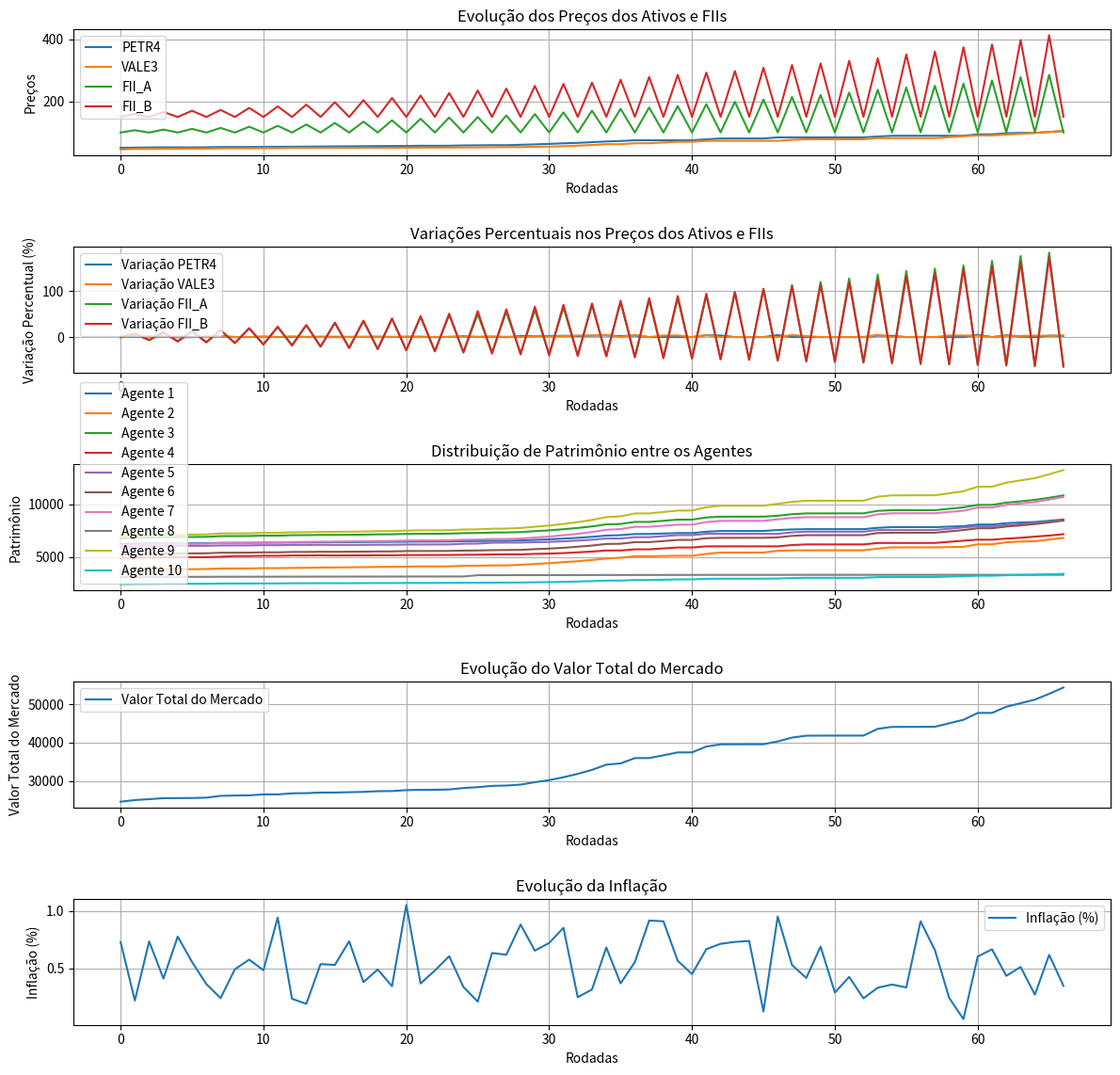

Write Python code to recreate this figure.
from dataclasses import dataclass, field
from typing import List, Dict
import random
import numpy as np
import math
import matplotlib.pyplot as plt

@dataclass
class Agente:
    """
    Classe que representa um agente do mercado.

    Um agente possui características financeiras e comportamentais que influenciam
    suas decisões de compra e venda no mercado. Ele mantém um saldo, uma carteira de
    ativos, e parâmetros como literacia financeira, comportamento especulador e
    expectativa de inflação, que moldam sua interação com o mercado.

    Atributos:
        nome (str): Nome do agente.
        saldo (float): Saldo disponível em caixa.
        carteira (Dict[str, int]): Quantidade de ativos que o agente possui,
            mapeados por nome.
        sentimento (float): Sentimento do agente, representado como um valor
            entre -1 (negativo) e 1 (positivo).
        expectativa (List[float]): Lista contendo os valores mínimo, esperado e
            máximo de preço para os ativos.
        conhecimento (str): Nível de conhecimento financeiro do agente (e.g.,
            "alto", "médio", "baixo").
        literacia_financeira (float): Representa o conhecimento financeiro, com
            valor entre 0 e 1.
        comportamento_especulador (float): Grau de especulação do agente, valor
            entre 0 e 1.
        comportamento_ruido (float): Impacto do ruído nas decisões do agente,
            valor entre 0 e 1.
        expectativa_inflacao (float): Expectativa do agente em relação à inflação.
        patrimonio (List[float]): Histórico do patrimônio do agente ao longo do tempo.
        tau (int): Tempo de observação usado para cálculo da volatilidade percebida.
        volatilidade_percebida (float): Volatilidade percebida pelo agente com base
            no histórico de preços.
    """
    nome: str
    saldo: float
    carteira: Dict[str, int]
    sentimento: float
    expectativa: List[float]
    literacia_financeira: float
    comportamento_especulador: float
    comportamento_ruido: float
    comportamento_fundamentalista: float
    expectativa_inflacao: float
    patrimonio: List[float] = field(default_factory=list)
    tau: int = field(init=False)
    volatilidade_percebida: float = field(default=0.0, init=False)
    vizinhos: List["Agente"] = field(default_factory=list)

    def __post_init__(self) -> None:
        """
        Inicializa atributos dinâmicos após a criação do agente.

        Define o tempo de observação (`tau`) como um valor aleatório entre 22 e 252,
        representando o número de períodos que o agente considera ao calcular a
        volatilidade percebida.

        Returns:
            None
        """
        self.tau = random.randint(22, 252)  # Sorteio do tempo observado.
        if not (0 <= self.literacia_financeira <= 1):
            raise ValueError("literacia_financeira deve estar entre 0 e 1.")

    def calcular_volatilidade_percebida(self, historico_precos: List[float]) -> None:
        """
        Calcula a volatilidade percebida com base no histórico de preços.

        Este método utiliza o logaritmo natural dos retornos (log-returns) para
        calcular a volatilidade como o desvio padrão dos retornos no período observado
        (`tau`). Caso o histórico de preços seja menor que `tau`, a volatilidade
        percebida é definida como 0.

        Args:
            historico_precos (List[float]): Lista de preços históricos do ativo.

        Returns:
            None
        """
        if len(historico_precos) >= self.tau:
            retornos = [
                math.log(historico_precos[i] / historico_precos[i - 1])
                for i in range(1, self.tau)
            ]
            self.volatilidade_percebida = np.std(retornos) * np.sqrt(252)  # Anualizado
        else:
            self.volatilidade_percebida = 0.0

    def calcular_risco_desejado(self) -> float:
        """
        Calcula o nível de risco que o agente está disposto a assumir.

        O risco desejado é calculado com base em:
        - Sentimento do agente: quanto mais positivo, maior o risco.
        - Volatilidade percebida do ativo.
        - Nível de literacia financeira: reduz o impacto do risco base.
        - Fatores comportamentais (especulação e ruído).

        Returns:
            float: Valor do risco desejado pelo agente.
        """
        risco_base = (self.sentimento + 1) * self.volatilidade_percebida / 2
        fator_especulacao = self.comportamento_especulador * 0.2
        fator_ruido = self.comportamento_ruido * 0.1
        fator_fundamentalista = self.comportamento_fundamentalista * 0.1  # Novo fator
        return risco_base + fator_especulacao - fator_ruido + fator_fundamentalista

    def ajustar_preco_por_inflacao(self, preco: float) -> float:
        """
        Ajusta o preço de um ativo com base na expectativa de inflação do agente.

        O ajuste considera o nível de confiança do agente, derivado da sua literacia
        financeira e do impacto do comportamento de ruído. Um agente com maior confiança
        ajustará menos o preço, enquanto agentes com maior impacto de ruído terão ajustes
        mais conservadores.

        Args:
            preco (float): Preço original do ativo.

        Returns:
            float: Preço ajustado com base na inflação e na confiança do agente.
        """
        confianca = max(0.5, self.literacia_financeira - self.comportamento_ruido)
        return preco * (1 + self.expectativa_inflacao * confianca)

    def calcular_quantidade_baseada_em_risco(self, risco_desejado: float) -> float:
        """
        Calcula a quantidade de ativos que o agente deseja negociar, com base no risco desejado.

        A quantidade é proporcional ao risco desejado e inversamente proporcional à volatilidade
        percebida. Caso a volatilidade percebida seja zero, retorna 0 para evitar divisão por zero.

        Args:
            risco_desejado (float): Nível de risco que o agente está disposto a assumir.

        Returns:
            float: Quantidade calculada com base no risco desejado.
        """
        if self.volatilidade_percebida > 0:
            return risco_desejado / self.volatilidade_percebida
        return 0.0

    def tomar_decisao(self, mercado: "Mercado", order_book: "OrderBook") -> None:
        """
        Toma uma decisão de compra ou venda de ativos no mercado com base nos
        parâmetros do agente e nas condições de mercado.

        Para cada ativo disponível no mercado, o agente calcula a volatilidade percebida
        e determina o risco desejado. A decisão é ajustada com base na expectativa de
        inflação e em parâmetros comportamentais, como comportamento especulador.

        Dependendo da probabilidade gerada, o agente pode:
        - Comprar uma quantidade do ativo, respeitando seu saldo e os limites de preço.
        - Vender uma quantidade do ativo de sua carteira, considerando os limites de preço.

        Caso a expectativa de inflação seja maior que 3% ao mês, o agente pode optar por
        não realizar nenhuma transação para certos ativos.

        Args:
            mercado (Mercado): Objeto que representa o mercado contendo ativos,
                fundos imobiliários e seus preços atuais.
            order_book (OrderBook): Objeto que registra as ordens de compra e venda
                realizadas pelos agentes.

        Returns:
            None
        """
        for ativo, preco in mercado.ativos.items():
            self.calcular_volatilidade_percebida(mercado.historico_precos[ativo])
            risco_desejado = self.calcular_risco_desejado()

            # Ajusta a decisão com base na expectativa de inflação
            if self.expectativa_inflacao > 0.03:  # Exemplo: inflação > 3% ao mês
                print(
                    f"[DECISÃO] {self.nome} hesitou devido à alta inflação ({self.expectativa_inflacao:.2%})"
                )
                continue  # Pula a decisão para ativos específicos

            quantidade = max(
                1, int(self.calcular_quantidade_baseada_em_risco(risco_desejado))
            )
            prob_compra = random.uniform(0, 1)

            if prob_compra > 0.5:  # Compra
                preco_limite = preco * random.uniform(
                    0.9, 1.1 + self.comportamento_especulador * 0.1
                )
                ordem = Ordem("compra", self, ativo, preco_limite, quantidade)
            else:  # Venda
                quantidade = random.randint(1, self.carteira.get(ativo, 0))
                preco_limite = preco * random.uniform(
                    0.9, 1.1 + self.comportamento_especulador * 0.1
                )
                ordem = Ordem("venda", self, ativo, preco_limite, quantidade)
            order_book.adicionar_ordem(ordem)

    def calcula_l_privada(self) -> float:
        """
        Calcula a taxa de crescimento percentual do patrimônio do agente
        nos últimos 22 períodos.

        O cálculo é baseado na relação entre o patrimônio atual (t) e o
        patrimônio de 22 períodos atrás (t-22). Se o histórico do patrimônio
        for insuficiente ou se o patrimônio de t-22 for zero, retorna 0.0.

        Returns:
            float: A taxa de crescimento percentual do patrimônio, expressa como
            um valor decimal (ex.: 0.05 representa 5% de crescimento). Retorna
            0.0 se o histórico for insuficiente ou se o patrimônio de t-22 for zero.
        """
        if len(self.patrimonio) > 22:
            patrimonio_t = self.patrimonio[-1]
            patrimonio_t_22 = self.patrimonio[-22]
            # Evita divisão por zero
            if patrimonio_t_22 != 0:
                return (patrimonio_t / patrimonio_t_22) - 1
        return 0.0

    def calcula_l_social(self) -> float:
        """
        Calcula a média da taxa de crescimento percentual do patrimônio
        (`l_privada`) dos vizinhos do agente.

        Para cada vizinho, a função considera o resultado de `calcula_l_privada`.
        Se nenhum vizinho tiver um histórico suficiente para o cálculo, ou se
        a lista de vizinhos estiver vazia, retorna 0.0.

        Returns:
            float: A média da taxa de crescimento percentual dos patrimônios dos
            vizinhos, expressa como um valor decimal (ex.: 0.03 representa 3% de
            crescimento). Retorna 0.0 se a lista de vizinhos estiver vazia ou se
            nenhum vizinho tiver histórico suficiente.
        """
        if self.vizinhos:
            l_privada_vizinhos = [
                vizinho.calcula_l_privada()
                for vizinho in self.vizinhos
                if len(vizinho.patrimonio)
                > 22  # Garante que o vizinho tenha histórico suficiente
            ]
            if l_privada_vizinhos:  # Evita divisão por zero caso a lista fique vazia
                return sum(l_privada_vizinhos) / len(l_privada_vizinhos)
        return 0.0

    def sorteia_news(self) -> float:
        """
        Gera um valor aleatório para representar o impacto de notícias no sentimento do agente.

        Utiliza uma distribuição normal com média 0 e desvio padrão 1, simulando o ruído
        causado por informações externas.

        Returns:
            float: Valor aleatório gerado para o impacto de notícias.
        """
        return random.gauss(0, 1)

    def atualiza_sentimento(self) -> None:
        """
        Atualiza o sentimento do agente com base em fatores privados, sociais e externos.

        O sentimento bruto é calculado considerando:
        - L_private: Retorno privado do agente com base em sua carteira.
        - L_social: Influência média dos vizinhos.
        - Impacto de notícias (news): Fator externo aleatório.

        O valor final do sentimento é limitado entre -1 (pessimismo extremo) e 1 (otimismo extremo).

        Returns:
            None
        """
        l_privada = self.calcula_l_privada()
        l_social = self.calcula_l_social()
        news = self.sorteia_news()
        sentimento_bruto = 0.2 * l_privada + 0.3 * l_social + 0.05 * news
        self.sentimento = max(-1, min(1, sentimento_bruto))

    def calcula_preco_expectativa(self, preco_mercado: float) -> float:
        """
        Calcula o preço esperado de um ativo com base no sentimento e nos ajustes comportamentais do agente.

        O cálculo considera:
        - Sentimento do agente: impacto direto no ajuste do preço.
        - Literacia financeira: aumenta a precisão da expectativa.
        - Comportamento especulador: reduz a precisão devido a especulações.

        Args:
            preco_mercado (float): Preço atual de mercado do ativo.

        Returns:
            float: Preço esperado pelo agente.
        """
        ajuste_literacia = self.literacia_financeira * 0.1
        ajuste_comportamento = self.comportamento_especulador * 0.15
        return preco_mercado * math.exp(
            (self.sentimento + ajuste_literacia - ajuste_comportamento) / 10
        )

    def gerar_ordem(self, ativo: str, preco_mercado: float) -> "Ordem":
        """
        Gera uma ordem de compra ou venda para um ativo com base no comportamento e no sentimento do agente.

        O processo inclui:
        - Atualização do sentimento do agente.
        - Ajuste do preço com base na inflação.
        - Cálculo do preço esperado, com variação aleatória proporcional ao comportamento de ruído.
        - Definição da quantidade com base no risco desejado.
        - Determinação do tipo de ordem (compra ou venda) com base no sentimento.

        Args:
            ativo (str): Nome do ativo.
            preco_mercado (float): Preço atual de mercado do ativo.

        Returns:
            Ordem: Objeto representando a ordem gerada pelo agente.
        """
        self.atualiza_sentimento()
        preco_ajustado = self.ajustar_preco_por_inflacao(preco_mercado)
        preco_expectativa = self.calcula_preco_expectativa(preco_ajustado)
        preco_expectativa += random.gauss(0, self.comportamento_ruido)
        risco_desejado = self.calcular_risco_desejado()

        if self.sentimento > 0:  # Compra
            quantidade = min(
                int(self.saldo / preco_expectativa),  # Limita pela capacidade de compra
                max(1, int(self.calcular_quantidade_baseada_em_risco(risco_desejado))),
            )
            tipo_ordem = "compra"
        else:  # Venda
            quantidade = min(
                self.carteira.get(ativo, 0),  # Limita pela quantidade na carteira
                max(1, int(self.calcular_quantidade_baseada_em_risco(risco_desejado))),
            )
            tipo_ordem = "venda"

        return Ordem(tipo_ordem, self, ativo, preco_expectativa, quantidade)

    def atualiza_vizinhos(self, agentes: List["Agente"], max_vizinhos: int = 3) -> None:
        """
        Atualiza a lista de vizinhos do agente com base em uma amostra aleatória de outros agentes.

        Esta função simula a interação social do agente, permitindo que ele seja influenciado
        por um subconjunto de outros agentes no mercado.

        Args:
            agentes (List["Agente"]): Lista de todos os agentes disponíveis no mercado.
            max_vizinhos (int): Número máximo de vizinhos a serem selecionados. Padrão: 3.

        Returns:
            None
        """
        self.vizinhos = random.sample(agentes, min(len(agentes), max_vizinhos))

    def atualiza_patrimonio(
        self,
        precos_mercado: Dict[str, float],
        fundos_imobiliarios: Dict[str, "FundoImobiliario"],
    ) -> None:
        """
        Atualiza o patrimônio total do agente com base no saldo, na carteira de ativos
        e na valorização de fundos imobiliários.

        O cálculo inclui:
        - Valor dos ativos: Quantidade de cada ativo na carteira multiplicada pelo preço atual de mercado.
        - Valor dos fundos imobiliários: Quantidade de cotas do fundo multiplicada pelo preço atual da cota.
        - Saldo disponível do agente.

        O patrimônio atualizado é armazenado no histórico do agente.

        Args:
            precos_mercado (Dict[str, float]): Dicionário contendo os preços atuais de mercado dos ativos.
            fundos_imobiliarios (Dict[str, FundoImobiliario]): Dicionário contendo os fundos imobiliários e seus preços.

        Returns:
            None
        """
        valor_ativos = sum(
            precos_mercado.get(ativo, 0) * quantidade
            for ativo, quantidade in self.carteira.items()
        )
        valor_fundos = sum(
            fundo.preco_cota * quantidade
            for fundo_nome, fundo in fundos_imobiliarios.items()
            for ativo, quantidade in self.carteira.items()
            if fundo_nome == ativo
        )
        self.patrimonio.append(self.saldo + valor_ativos + valor_fundos)


@dataclass
class Ativo:
    """
    Classe que representa um ativo financeiro no mercado.

    Um ativo é caracterizado por seu nome, preço atual e histórico de preços,
    permitindo rastrear sua evolução ao longo do tempo.
    """

    nome: str
    preco_atual: float
    historico_precos: List[float] = field(default_factory=list)

    def atualizar_preco(self, novo_preco: float) -> None:
        """
        Atualiza o preço atual do ativo e registra o preço anterior no histórico.

        Esta função é usada para refletir mudanças no preço de mercado de um ativo.
        O preço anterior é armazenado no histórico para possibilitar análises futuras.

        Args:
            novo_preco (float): O novo preço do ativo.

        Returns:
            None
        """
        self.historico_precos.append(self.preco_atual)
        self.preco_atual = novo_preco


@dataclass
class FundoImobiliario:
    """
    Classe que representa um fundo imobiliário.

    Um fundo imobiliário é um tipo de investimento que possui um preço por cota e
    oferece rendimentos periódicos baseados em um percentual fixo de rendimento mensal.

    Atributos:
        nome (str): Nome do fundo imobiliário.
        preco_cota (float): Preço atual de uma cota do fundo.
        historico_precos (List[float]): Histórico dos preços das cotas.
        rendimento_mensal (float): Percentual fixo de rendimento mensal sobre o preço da cota.
    """

    nome: str
    preco_cota: float
    historico_precos: List[float] = field(default_factory=list)
    rendimento_mensal: float = (
        0.05  # Percentual fixo do rendimento mensal, por exemplo, 5%
    )

    def atualizar_preco(self, novo_preco: float) -> None:
        """
        Atualiza o preço atual da cota do fundo imobiliário e registra o preço anterior
        no histórico de preços.

        :param novo_preco: Novo preço da cota do fundo imobiliário.
        :return: None
        """
        self.historico_precos.append(self.preco_cota)
        self.preco_cota = novo_preco

    def calcular_dividendos(self, num_cotas: int) -> float:
        """
        Calcula o valor total de dividendos com base no número de cotas possuídas
        e no rendimento mensal do fundo.

        :param num_cotas: Número de cotas possuídas.
        :return: Valor total dos dividendos.
        """
        return num_cotas * self.preco_cota * self.rendimento_mensal


@dataclass
class Mercado:
    """
    Classe que representa o mercado financeiro.

    O mercado gerencia os ativos financeiros, fundos imobiliários e informações de inflação.
    Ele também fornece funcionalidades para registrar inflação e pagar dividendos aos agentes.

    Atributos:
        ativos (Dict[str, float]): Um dicionário onde as chaves são os nomes dos ativos
                                   e os valores são os preços atuais.
        fundos_imobiliarios (Dict[str, FundoImobiliario]): Um dicionário com os fundos
                                                           imobiliários disponíveis no mercado.
        historico_inflacao (List[float]): Lista contendo o histórico das taxas de inflação registradas.
    """

    ativos: Dict[str, float]
    fundos_imobiliarios: Dict[str, "FundoImobiliario"] = field(default_factory=dict)
    historico_inflacao: List[float] = field(default_factory=list)

    def registrar_inflacao(self, taxa_inflacao: float) -> None:
        """
        Registra uma taxa de inflação para a rodada atual no mercado.

        :param taxa_inflacao: Taxa de inflação registrada (em formato decimal, por exemplo, 0.005 para 0,5%).
        :return: None
        """
        self.historico_inflacao.append(taxa_inflacao)
        print(f"[MERCADO] Registrada inflação de {taxa_inflacao:.4%} na rodada.")

    def pagar_dividendos(self, agentes: List["Agente"]) -> None:
        """
        Calcula e distribui os dividendos dos fundos imobiliários para os agentes
        com base no número de cotas possuídas.

        :param agentes: Lista de agentes que participam do mercado.
        :return: None
        """
        for fundo in self.fundos_imobiliarios.values():
            for agente in agentes:
                num_cotas = agente.carteira.get(fundo.nome, 0)
                if num_cotas > 0:
                    dividendos = fundo.calcular_dividendos(num_cotas)
                    agente.caixa += dividendos
                    print(
                        f"[DIVIDENDOS] {agente.nome} recebeu {dividendos:.2f} de dividendos do fundo {fundo.nome}."
                    )


@dataclass
class Ordem:
    """
    Classe que representa uma ordem de compra ou venda no mercado.

    Uma ordem define as condições sob as quais um agente deseja realizar
    uma transação, incluindo o tipo de operação (compra ou venda),
    o ativo envolvido, o preço limite e a quantidade.

    Atributos:
        tipo (str): Tipo da ordem, podendo ser "compra" ou "venda".
        agente (Agente): O agente responsável pela criação da ordem.
        ativo (str): O nome do ativo financeiro associado à ordem.
        preco_limite (float): O preço máximo (para compra) ou mínimo (para venda)
            que o agente está disposto a aceitar.
        quantidade (int): A quantidade do ativo a ser negociada.
    """

    tipo: str
    agente: "Agente"
    ativo: str
    preco_limite: float
    quantidade: int


@dataclass
class OrderBook:
    """
    Classe que representa um livro de ordens (order book).

    O order book é responsável por armazenar e gerenciar as ordens de compra e venda
    de ativos no mercado. Ele também realiza o processo de execução de ordens
    compatíveis, determinando o preço de execução e a quantidade negociada.

    Atributos:
        ordens_compra (Dict[str, List[Ordem]]): Dicionário que armazena listas de ordens
            de compra, categorizadas por ativo.
        ordens_venda (Dict[str, List[Ordem]]): Dicionário que armazena listas de ordens
            de venda, categorizadas por ativo.
    """

    ordens_compra: Dict[str, List["Ordem"]] = field(default_factory=dict)
    ordens_venda: Dict[str, List["Ordem"]] = field(default_factory=dict)

    def adicionar_ordem(self, ordem: "Ordem") -> None:
        """
        Adiciona uma nova ordem ao livro de ordens.

        Dependendo do tipo da ordem, ela será adicionada ao dicionário de
        ordens de compra ou venda.

        :param ordem: Objeto do tipo `Ordem` contendo os detalhes da ordem.
        :return: None
        """
        if ordem.tipo == "compra":
            self.ordens_compra.setdefault(ordem.ativo, []).append(ordem)
        elif ordem.tipo == "venda":
            self.ordens_venda.setdefault(ordem.ativo, []).append(ordem)

    def executar_ordens(self, ativo: str, mercado: "Mercado") -> None:
        """
        Executa ordens de compra e venda para um ativo específico.

        Este método processa as ordens de compra e venda associadas ao ativo.
        Ele combina as ordens compatíveis com base no preço limite e quantidade,
        executando transações quando aplicável.

        :param ativo: Nome do ativo para o qual as ordens devem ser processadas.
        :param mercado: Objeto `Mercado` que mantém o estado do mercado,
            incluindo preços atuais dos ativos.
        :return: None
        """
        if ativo in self.ordens_compra and ativo in self.ordens_venda:
            self.ordens_compra[ativo].sort(key=lambda x: x.preco_limite, reverse=True)
            self.ordens_venda[ativo].sort(key=lambda x: x.preco_limite)

            while self.ordens_compra[ativo] and self.ordens_venda[ativo]:
                ordem_compra = self.ordens_compra[ativo][0]
                ordem_venda = self.ordens_venda[ativo][0]

                if ordem_compra.preco_limite >= ordem_venda.preco_limite:
                    preco_execucao = (
                        ordem_compra.preco_limite + ordem_venda.preco_limite
                    ) / 2
                    quantidade_exec = min(
                        ordem_compra.quantidade, ordem_venda.quantidade
                    )

                    transacao = Transacao(
                        comprador=ordem_compra.agente,
                        vendedor=ordem_venda.agente,
                        ativo=ativo,
                        quantidade=quantidade_exec,
                        preco_execucao=preco_execucao,
                    )
                    transacao.executar()

                    mercado.ativos[ativo] = preco_execucao

                    ordem_compra.quantidade -= quantidade_exec
                    ordem_venda.quantidade -= quantidade_exec

                    if ordem_compra.quantidade == 0:
                        self.ordens_compra[ativo].pop(0)
                    if ordem_venda.quantidade == 0:
                        self.ordens_venda[ativo].pop(0)
                else:
                    break


@dataclass
class Transacao:
    """
    Classe que representa uma transação de compra ou venda no mercado.

    Uma transação ocorre entre um comprador e um vendedor, envolvendo um ativo,
    uma quantidade negociada e o preço acordado de execução.

    A execução da transação ajusta os saldos dos agentes envolvidos e atualiza
    suas respectivas carteiras de ativos.
    """

    comprador: "Agente"
    vendedor: "Agente"
    ativo: str
    quantidade: int
    preco_execucao: float

    def executar(self):
        """
        Executa a transação de compra ou venda entre os agentes.

        Esta função realiza as seguintes ações:
        - Deduz o valor total da transação do saldo do comprador.
        - Adiciona o valor total ao saldo do vendedor.
        - Atualiza a carteira do comprador com a quantidade adquirida do ativo.
        - Atualiza a carteira do vendedor, removendo a quantidade vendida do ativo.
          Se a quantidade do ativo chegar a zero na carteira do vendedor, o ativo
          é removido da carteira.

        A transação é concluída de forma atômica, garantindo que os saldos e
        carteiras de ambos os agentes estejam consistentes após sua execução.

        Args:
            None

        Returns:
            None
        """
        valor_total = self.quantidade * self.preco_execucao
        self.comprador.saldo -= valor_total
        self.vendedor.saldo += valor_total

        # Atualiza a carteira do comprador
        self.comprador.carteira[self.ativo] = (
            self.comprador.carteira.get(self.ativo, 0) + self.quantidade
        )

        # Atualiza a carteira do vendedor
        if self.ativo in self.vendedor.carteira:
            self.vendedor.carteira[self.ativo] -= self.quantidade
            if self.vendedor.carteira[self.ativo] == 0:
                del self.vendedor.carteira[self.ativo]


def aplicar_inflacao(mercado: Mercado, taxa_inflacao_mensal: float) -> None:
    """
    Aplica a taxa de inflação diária, derivada da taxa mensal, aos preços dos ativos e fundos imobiliários.

    A inflação afeta tanto os preços dos ativos quanto os fundos imobiliários,
    simulando a depreciação do valor do dinheiro ao longo das rodadas.

    :param mercado: Objeto do mercado contendo ativos e fundos imobiliários.
    :param taxa_inflacao_mensal: Taxa de inflação mensal (ex.: 0.005 para 0.5%).
    :return: None
    """
    taxa_inflacao_diaria = (1 + taxa_inflacao_mensal) ** (1 / 30) - 1
    print(
        f"[INFLAÇÃO] Aplicando taxa mensal de {taxa_inflacao_mensal:.2%} "
        f"(diária: {taxa_inflacao_diaria:.4%}) aos ativos."
    )
    for ativo in mercado.ativos.keys():
        preco_anterior = mercado.ativos[ativo]
        mercado.ativos[ativo] *= 1 + taxa_inflacao_diaria
        print(f" - {ativo}: {preco_anterior:.2f} -> {mercado.ativos[ativo]:.2f}")

    for fii in mercado.fundos_imobiliarios.values():
        preco_anterior = fii.preco_cota
        fii.preco_cota *= 1 + taxa_inflacao_diaria
        print(f" - {fii.nome}: {preco_anterior:.2f} -> {fii.preco_cota:.2f}")

    print(
        f"[INFLAÇÃO] Taxa mensal: {taxa_inflacao_mensal * 100:.2f}%, "
        f"Taxa diária aplicada: {taxa_inflacao_diaria * 100:.4f}%"
    )


def gerar_e_adicionar_ordens(
    agente: Agente, mercado: Mercado, order_book: OrderBook
) -> None:
    """
    Gera ordens de compra ou venda para os ativos e fundos imobiliários e as adiciona ao order book.

    Esta função reflete as decisões de negociação de um agente em relação ao mercado,
    levando em consideração os preços atuais e as expectativas do agente.

    :param agente: O agente que está realizando as ordens.
    :param mercado: Objeto do mercado com os preços dos ativos e fundos.
    :param order_book: O order book onde as ordens serão registradas.
    :return: None
    """

    for ativo, preco in mercado.ativos.items():
        ordem = agente.gerar_ordem(ativo, preco)
        order_book.adicionar_ordem(ordem)
        print(
            f"[DECISÃO] {agente.nome} {ordem.tipo.upper()} {ordem.quantidade} de {ativo} "
            f"por {'até' if ordem.tipo == 'compra' else 'pelo menos'} {ordem.preco_limite:.2f}"
        )
    for fii_nome, fii in mercado.fundos_imobiliarios.items():
        ordem = agente.gerar_ordem(fii_nome, fii.preco_cota)
        order_book.adicionar_ordem(ordem)
        print(
            f"[DECISÃO] {agente.nome} {ordem.tipo.upper()} {ordem.quantidade} de {fii_nome} "
            f"por {'até' if ordem.tipo == 'compra' else 'pelo menos'} {ordem.preco_limite:.2f}"
        )


def executar_ordens_e_atualizar_precos(
    mercado: Mercado, order_book: OrderBook, historico_precos: Dict[str, List[float]]
) -> None:
    """
    Executa as ordens no order book e atualiza os preços dos ativos e fundos imobiliários.

    Esta função realiza a execução das ordens registradas, ajusta os preços dos ativos
    e registra os preços atualizados no histórico.

    :param mercado: Objeto do mercado onde os preços serão atualizados.
    :param order_book: O order book com as ordens a serem executadas.
    :param historico_precos: Dicionário para registrar os preços históricos de cada ativo.
    :return: None
    """

    for ativo in mercado.ativos.keys():
        print(f"[EXECUTANDO ORDENS] Para o ativo {ativo}")
        order_book.executar_ordens(ativo, mercado)
        historico_precos[ativo].append(mercado.ativos[ativo])
        print(f"[PREÇO ATUALIZADO] {ativo}: {mercado.ativos[ativo]:.2f}")

    for fii_nome, fii in mercado.fundos_imobiliarios.items():
        print(f"[EXECUTANDO ORDENS] Para o fundo imobiliário {fii_nome}")
        order_book.executar_ordens(fii_nome, mercado)
        historico_precos[fii_nome].append(fii.preco_cota)
        print(f"[PREÇO ATUALIZADO] {fii_nome}: {fii.preco_cota:.2f}")


def atualizar_patrimonio_agentes(
    agentes: List[Agente],
    mercado: Mercado,
    historico_patrimonios: Dict[str, List[float]],
    rodada: int,
) -> None:
    """
    Atualiza o patrimônio de cada agente com base nos preços atuais dos ativos e fundos imobiliários.

    Registra o patrimônio atualizado no histórico de patrimônio de cada agente.

    :param agentes: Lista de agentes cujos patrimônios serão atualizados.
    :param mercado: Objeto do mercado com os preços atuais dos ativos e fundos.
    :param historico_patrimonios: Dicionário que armazena o histórico de patrimônio de cada agente.
    :param rodada: Número da rodada atual da simulação.
    :return: None
    """

    print(f"\n[RESUMO DA RODADA {rodada + 1}]")
    for agente in agentes:
        agente.atualiza_patrimonio(mercado.ativos, mercado.fundos_imobiliarios)
        historico_patrimonios[agente.nome].append(agente.patrimonio[-1])
        print(
            f"{agente.nome}: Patrimônio: {agente.patrimonio[-1]:.2f} | Saldo: {agente.saldo:.2f} | "
            f"Carteira: {agente.carteira}"
        )


def calcular_valor_total_mercado(mercado: Mercado, agentes: List[Agente]) -> float:
    """
    Calcula o valor total do mercado com base nos ativos e fundos imobiliários possuídos pelos agentes.

    :param mercado: Objeto do mercado contendo os preços dos ativos e fundos.
    :param agentes: Lista de agentes com suas carteiras de ativos e fundos.
    :return: Valor total do mercado.
    """
    valor_total_mercado = sum(
        mercado.ativos[ativo] * sum(agente.carteira.get(ativo, 0) for agente in agentes)
        for ativo in mercado.ativos.keys()
    )
    valor_total_mercado += sum(
        mercado.fundos_imobiliarios[fii].preco_cota
        * sum(agente.carteira.get(fii, 0) for agente in agentes)
        for fii in mercado.fundos_imobiliarios.keys()
    )
    return valor_total_mercado


def pagar_dividendos(mercado: Mercado, agentes: List[Agente]) -> None:
    """
    Realiza o pagamento de dividendos dos fundos imobiliários para os agentes que possuem cotas.

    :param mercado: Objeto do mercado contendo os fundos imobiliários.
    :param agentes: Lista de agentes que receberão os dividendos.
    :return: None
    """
    print("\n[DIVIDENDOS] Pagamento de dividendos!")
    for fii_nome, fii in mercado.fundos_imobiliarios.items():
        for agente in agentes:
            num_cotas = agente.carteira.get(fii_nome, 0)
            if num_cotas > 0:
                dividendos = fii.calcular_dividendos(num_cotas)
                agente.saldo += dividendos
                print(
                    f"{agente.nome} recebeu R${dividendos:.2f} de dividendos de {fii_nome} ({num_cotas} cotas)."
                )


def plotar_resultados(
    historico_precos: Dict[str, List[float]],
    historico_patrimonios: Dict[str, List[float]],
    historico_valor_mercado: List[float],
    num_rodadas: int,
    historico_inflacao: List[float],
) -> None:
    """
    Gera gráficos para visualizar os resultados da simulação, incluindo preços, patrimônio, valor total do mercado e inflação.

    :param historico_precos: Dicionário com o histórico de preços dos ativos e fundos.
    :param historico_patrimonios: Dicionário com o histórico de patrimônio de cada agente.
    :param historico_valor_mercado: Lista com o valor total do mercado ao longo das rodadas.
    :param num_rodadas: Número total de rodadas da simulação.
    :param historico_inflacao: Lista com o histórico de inflação registrada em cada rodada.
    :return: None
    """

    plt.figure(figsize=(12, 12))

    # Gráfico 1: Evolução dos preços
    plt.subplot(5, 1, 1)
    for ativo, precos in historico_precos.items():
        plt.plot(range(num_rodadas), precos, label=ativo)
    plt.xlabel("Rodadas")
    plt.ylabel("Preços")
    plt.title("Evolução dos Preços dos Ativos e FIIs")
    plt.legend()
    plt.grid(True)

    # Gráfico 2: Variações percentuais nos preços
    plt.subplot(5, 1, 2)
    for ativo, precos in historico_precos.items():
        variacoes = [
            100 * (precos[i] - precos[i - 1]) / precos[i - 1] if i > 0 else 0
            for i in range(len(precos))
        ]
        plt.plot(range(num_rodadas), variacoes, label=f"Variação {ativo}")
    plt.xlabel("Rodadas")
    plt.ylabel("Variação Percentual (%)")
    plt.title("Variações Percentuais nos Preços dos Ativos e FIIs")
    plt.legend()
    plt.grid(True)

    # Gráfico 3: Distribuição de patrimônio
    plt.subplot(5, 1, 3)
    for agente, patrimonios in historico_patrimonios.items():
        plt.plot(range(num_rodadas), patrimonios, label=agente)
    plt.xlabel("Rodadas")
    plt.ylabel("Patrimônio")
    plt.title("Distribuição de Patrimônio entre os Agentes")
    plt.legend()
    plt.grid(True)

    # Gráfico 4: Valor total do mercado
    plt.subplot(5, 1, 4)
    plt.plot(
        range(num_rodadas), historico_valor_mercado, label="Valor Total do Mercado"
    )
    plt.xlabel("Rodadas")
    plt.ylabel("Valor Total do Mercado")
    plt.title("Evolução do Valor Total do Mercado")
    plt.legend()
    plt.grid(True)

    # Gráfico 5: Inflação
    plt.subplot(5, 1, 5)
    plt.plot(
        range(num_rodadas),
        [inflacao * 100 for inflacao in historico_inflacao],
        label="Inflação (%)",
    )
    plt.xlabel("Rodadas")
    plt.ylabel("Inflação (%)")
    plt.title("Evolução da Inflação")
    plt.legend()
    plt.grid(True)

    # Ajustar o layout do gráfico
    plt.tight_layout(rect=[0, 0, 1, 0.96])  # Reduz o impacto de "overlap"
    plt.show()


def normalizar_historicos(
    historico_precos: Dict[str, List[float]],
    historico_patrimonios: Dict[str, List[float]],
    num_rodadas: int,
) -> None:
    """
    Normaliza os históricos de preços e patrimônios para garantir consistência com o número de rodadas.

    :param historico_precos: Dicionário com os históricos de preços de cada ativo.
    :param historico_patrimonios: Dicionário com os históricos de patrimônio de cada agente.
    :param num_rodadas: Número total de rodadas da simulação.
    :return: None
    """
    for ativo, precos in historico_precos.items():
        historico_precos[ativo] = normalizar_tamanho(precos, num_rodadas)

    for agente, patrimonios in historico_patrimonios.items():
        historico_patrimonios[agente] = normalizar_tamanho(patrimonios, num_rodadas)


def normalizar_tamanho(
    lista: List[float], tamanho: int, valor_padrao: float = 0
) -> List[float]:
    """
    Ajusta o tamanho de uma lista, preenchendo com um valor padrão se necessário.

    :param lista: Lista a ser normalizada.
    :param tamanho: Tamanho desejado da lista.
    :param valor_padrao: Valor padrão a ser usado para preencher a lista.
    :return: Lista normalizada.
    """
    while len(lista) < tamanho:
        lista.append(lista[-1] if lista else valor_padrao)
    if len(lista) > tamanho:
        lista = lista[:tamanho]
    return lista


def main() -> None:
    """
    Função principal que executa a simulação do mercado financeiro.

    Esta função cria e inicializa o mercado, agentes e outros componentes necessários
    para simular um mercado financeiro. A simulação é realizada ao longo de um número
    definido de rodadas, onde a inflação é aplicada, ordens são geradas e executadas,
    e o patrimônio dos agentes é atualizado. Ao final, os resultados são apresentados
    em gráficos.

    Etapas:
        1. Configuração inicial do mercado e dos agentes.
        2. Registro e aplicação da inflação mensal.
        3. Atualização de vizinhos e geração de ordens por parte dos agentes.
        4. Execução de ordens no order book e atualização de preços.
        5. Atualização do patrimônio dos agentes.
        6. Cálculo do valor total do mercado em cada rodada.
        7. Pagamento de dividendos em intervalos definidos.
        8. Normalização dos históricos para consistência.
        9. Geração de gráficos para análise dos resultados.

    Parâmetros:
        Nenhum.

    Retorno:
        None
    """
    num_agentes = 10
    num_rodadas = 67

    # Configuração inicial do mercado
    mercado = Mercado(
        ativos={"PETR4": 50.0, "VALE3": 45.0},
        fundos_imobiliarios={
            "FII_A": FundoImobiliario(nome="FII_A", preco_cota=100.0),
            "FII_B": FundoImobiliario(nome="FII_B", preco_cota=150.0),
        },
    )
    order_book = OrderBook()

    agentes = [
        Agente(
            nome=f"Agente {i+1}",
            saldo=random.uniform(1000, 5000),
            carteira={"PETR4": random.randint(0, 50), "VALE3": random.randint(0, 50)},
            sentimento=random.uniform(-1, 1),
            expectativa=[40.0, 50.0, 60.0],
            literacia_financeira=random.uniform(0, 1),
            comportamento_especulador=random.uniform(0, 1),
            comportamento_fundamentalista=random.uniform(0, 1),
            comportamento_ruido=random.uniform(0, 1),
            expectativa_inflacao=random.uniform(-0.02, 0.05),
        )
        for i in range(num_agentes)
    ]

    historico_precos = {ativo: [] for ativo in mercado.ativos.keys()}
    historico_precos.update(
        {fii.nome: [] for fii in mercado.fundos_imobiliarios.values()}
    )
    historico_patrimonios = {agente.nome: [] for agente in agentes}
    historico_valor_mercado = []  # Novo histórico para o valor total do mercado

    for rodada in range(num_rodadas):
        print(f"\n--- RODADA {rodada + 1} ---")

        # Definir a inflação para a rodada
        taxa_inflacao_mensal = random.gauss(
            0.005, 0.002
        )  # Média de 0.5% ao mês com desvio padrão de 0.2%
        mercado.registrar_inflacao(taxa_inflacao_mensal)
        aplicar_inflacao(mercado, taxa_inflacao_mensal)

        # Atualiza vizinhos e gera ordens
        for agente in agentes:
            agente.atualiza_vizinhos(agentes)
            gerar_e_adicionar_ordens(agente, mercado, order_book)

        # Executa ordens para ativos tradicionais e FIIs
        executar_ordens_e_atualizar_precos(mercado, order_book, historico_precos)

        # Atualiza patrimônio dos agentes
        atualizar_patrimonio_agentes(agentes, mercado, historico_patrimonios, rodada)

        # Calcula o valor total do mercado
        valor_total_mercado = calcular_valor_total_mercado(mercado, agentes)
        historico_valor_mercado.append(valor_total_mercado)

        # Pagamento de dividendos no dia 22
        if (rodada + 1) % 22 == 0:
            print(f"[DIVIDENDOS] Pagamento de dividendos no dia {rodada + 1}")
            pagar_dividendos(mercado, agentes)

    # Garante que todos os históricos estejam consistentes
    normalizar_historicos(historico_precos, historico_patrimonios, num_rodadas)

    # Cálculo de volatilidade e gráficos
    plotar_resultados(
        historico_precos,
        historico_patrimonios,
        historico_valor_mercado,
        num_rodadas,
        mercado.historico_inflacao,
    )


if __name__ == "__main__":
    main()
